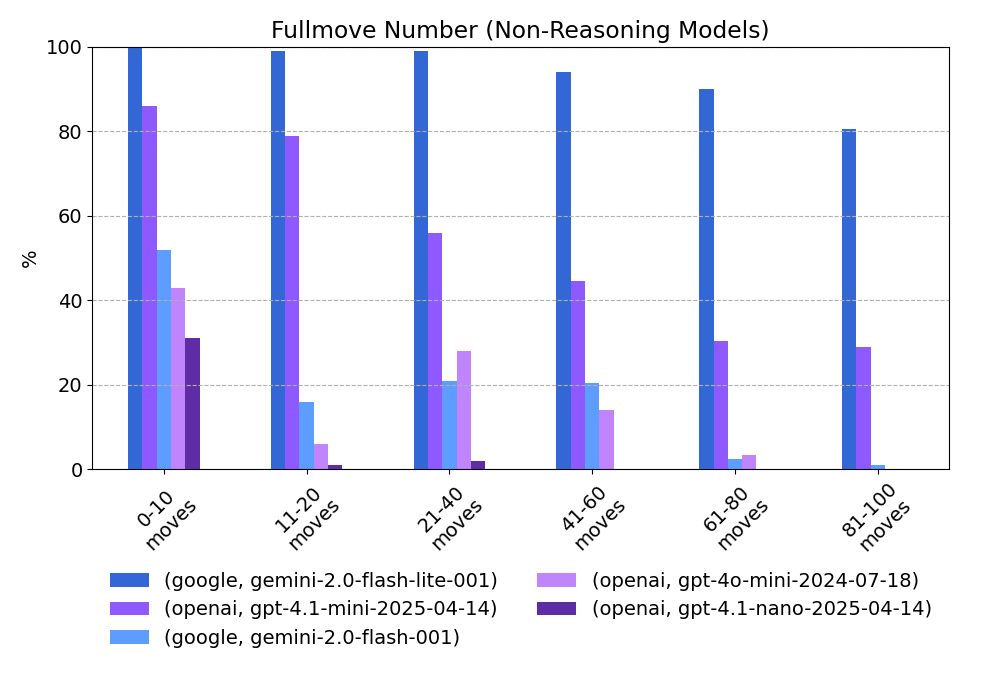

Source data for this figure (header and first rows):
provider, model, 0-10 moves, 11-20 moves, 21-40 moves, 41-60 moves, 61-80 moves, 81-100 moves
google, gemini-2.0-flash-lite-001, 100.0, 99.0, 99.0, 94.0, 90.0, 80.5
openai, gpt-4.1-mini-2025-04-14, 86.0, 79.0, 56.0, 44.5, 30.5, 29.0
google, gemini-2.0-flash-001, 52.0, 16.0, 21.0, 20.5, 2.5, 1.0
openai, gpt-4o-mini-2024-07-18, 43.0, 6.0, 28.0, 14.0, 3.5, 0.0
openai, gpt-4.1-nano-2025-04-14, 31.0, 1.0, 2.0, 0.0, 0.0, 0.0
